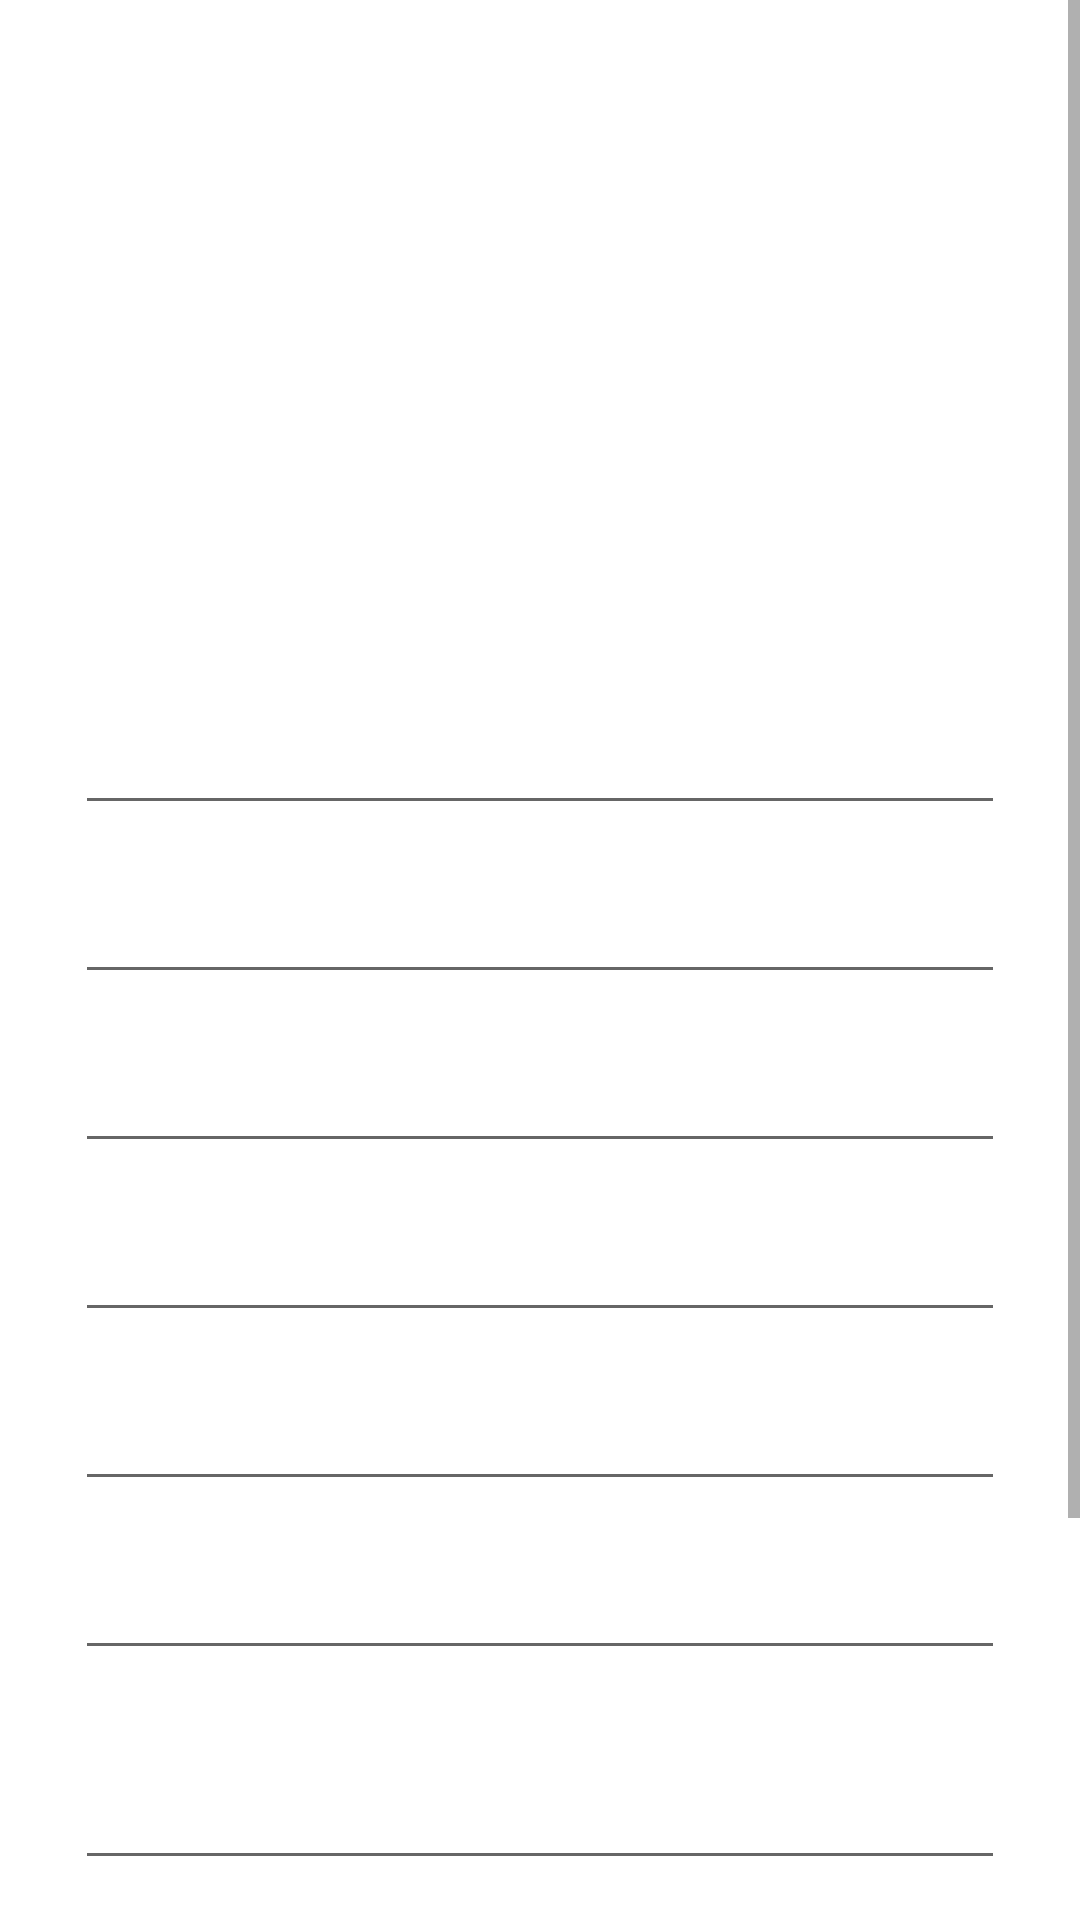

Layout XML and referenced resources for this Android screen:
<!-- AndroidManifest.xml: application theme Theme.KindredlClinic -->
<!-- res/layout/activity_registar.xml -->
<?xml version="1.0" encoding="utf-8"?>

<LinearLayout xmlns:android="http://schemas.android.com/apk/res/android"
    xmlns:app="http://schemas.android.com/apk/res-auto"
    xmlns:tools="http://schemas.android.com/tools"
    android:layout_width="match_parent"
    android:layout_height="match_parent"
    android:background="@drawable/fundo_azul"
    android:orientation="vertical"
    tools:context=".vistas.RegistarActivity">

    <ScrollView
        android:layout_width="match_parent"
        android:layout_height="match_parent">

        <LinearLayout
            android:layout_width="match_parent"
            android:layout_height="wrap_content"
            android:orientation="vertical" >

            <Space
                android:layout_width="match_parent"
                android:layout_height="20dp" />

            <ImageView
                android:id="@+id/imgLogo"
                android:layout_width="match_parent"
                android:layout_height="200dp"
                app:srcCompat="@mipmap/ic_launcher_round" />

            <LinearLayout
                android:layout_width="match_parent"
                android:layout_height="0dp"
                android:layout_weight="1"
                android:orientation="horizontal">

                <Space
                    android:layout_width="25dp"
                    android:layout_height="match_parent" />


                <LinearLayout
                    android:layout_width="match_parent"
                    android:layout_height="match_parent"
                    android:layout_weight="1"
                    android:orientation="vertical">

                    <EditText
                        android:id="@+id/editTextNome"
                        android:layout_width="match_parent"
                        android:layout_height="55dp"
                        android:layout_weight="0"
                        android:hint="@string/registar_nome"
                        android:inputType="textPersonName"
                        android:textColor="#FFFFFF"
                        android:textColorHint="#FFFFFF" />

                    <Space
                        android:layout_width="match_parent"
                        android:layout_height="15dp"
                        android:layout_weight="0" />

                    <EditText
                        android:id="@+id/editTextNif"
                        android:layout_width="match_parent"
                        android:layout_height="wrap_content"
                        android:layout_weight="0"
                        android:ems="10"
                        android:hint="@string/registar_nif"
                        android:inputType="number"
                        android:textColor="#FFFFFF"
                        android:textColorHint="#FFFFFF" />

                    <Space
                        android:layout_width="match_parent"
                        android:layout_height="15dp"
                        android:layout_weight="0" />

                    <EditText
                        android:id="@+id/editTextNumTelefone"
                        android:layout_width="match_parent"
                        android:layout_height="wrap_content"
                        android:layout_weight="0"
                        android:ems="10"
                        android:hint="@string/registar_nr_telefone"
                        android:inputType="phone"
                        android:textColor="#FFFFFF"
                        android:textColorHint="#FFFFFF" />

                    <Space
                        android:layout_width="match_parent"
                        android:layout_height="15dp"
                        android:layout_weight="0" />

                    <EditText
                        android:id="@+id/editTextMorada"
                        android:layout_width="match_parent"
                        android:layout_height="wrap_content"
                        android:layout_weight="0"
                        android:ems="10"
                        android:hint="@string/registar_morada"
                        android:inputType="textPersonName"
                        android:textColor="#FFFFFF"
                        android:textColorHint="#FFFFFF"/>

                    <Space
                        android:layout_width="match_parent"
                        android:layout_height="15dp"
                        android:layout_weight="0" />

                    <EditText
                        android:id="@+id/editTextUtilizador"
                        android:layout_width="match_parent"
                        android:layout_height="wrap_content"
                        android:layout_weight="0"
                        android:ems="10"
                        android:hint="@string/registar_utilizador"
                        android:inputType="textPersonName"
                        android:textColor="#FFFFFF"
                        android:textColorHint="#FFFFFF"/>

                    <Space
                        android:layout_width="match_parent"
                        android:layout_height="15dp"
                        android:layout_weight="0" />

                    <EditText
                        android:id="@+id/editTextUser"
                        android:layout_width="match_parent"
                        android:layout_height="wrap_content"
                        android:layout_weight="0"
                        android:ems="10"
                        android:hint="@string/registar_email"
                        android:inputType="textEmailAddress"
                        android:textColor="#FFFFFF"
                        android:textColorHint="#FFFFFF" />

                    <Space
                        android:layout_width="match_parent"
                        android:layout_height="15dp"
                        android:layout_weight="0" />

                    <EditText
                        android:id="@+id/editTextPassword"
                        android:layout_width="match_parent"
                        android:layout_height="55dp"
                        android:layout_weight="0"
                        android:hint="@string/registar_password"
                        android:inputType="textPersonName"
                        android:textColor="#FFFFFF"
                        android:textColorHint="#FFFFFF" />

                    <Space
                        android:layout_width="match_parent"
                        android:layout_height="15dp"
                        android:layout_weight="0" />


                    <Button
                        android:id="@+id/buttonRegistar"
                        android:layout_width="match_parent"
                        android:layout_height="wrap_content"
                        android:layout_gravity="bottom|right"
                        android:layout_marginTop="16dp"
                        android:layout_marginEnd="16dp"
                        android:onClick="onClickRegistar"
                        android:text="@string/registar"
                        android:textColor="#FFFDFD"
                        android:textStyle="bold"
                        app:backgroundTint="@android:color/holo_blue_light" />

                    <Space
                        android:layout_width="match_parent"
                        android:layout_height="40dp"
                        android:layout_weight="0" />

                    <Button
                        android:id="@+id/buttonVoltar"
                        android:layout_width="wrap_content"
                        android:layout_height="wrap_content"
                        android:layout_gravity="bottom|right"
                        android:layout_marginTop="16dp"
                        android:layout_marginEnd="16dp"
                        android:clickable="true"
                        android:onClick="onClickVoltar"
                        android:text="@string/registar_voltar"
                        android:textColor="#FFFDFD"
                        android:textStyle="bold"
                        app:backgroundTint="@android:color/holo_blue_light" />


                </LinearLayout>

                <Space
                    android:layout_width="25dp"
                    android:layout_height="match_parent"
                    android:layout_weight="0" />

            </LinearLayout>
        </LinearLayout>
    </ScrollView>

</LinearLayout>
<!-- resources referenced by this layout -->
<resources>
  <string name="registar">Registar</string>
  <string name="registar_email">Email</string>
  <string name="registar_morada">Morada</string>
  <string name="registar_nif">Nif</string>
  <string name="registar_nome">Nome</string>
  <string name="registar_nr_telefone">Número Telefone</string>
  <string name="registar_password">Password</string>
  <string name="registar_utilizador">Nome Utilizador</string>
  <string name="registar_voltar">Voltar</string>
  <style name="Theme.KindredlClinic" parent="Theme.MaterialComponents.DayNight.DarkActionBar">
          
          <item name="colorPrimary">@color/purple_500</item>
          <item name="colorPrimaryVariant">@color/purple_700</item>
          <item name="colorOnPrimary">@color/white</item>
          
          <item name="colorSecondary">@color/teal_200</item>
          <item name="colorSecondaryVariant">@color/teal_700</item>
          <item name="colorOnSecondary">@color/black</item>
          <item name="windowActionBar">false</item>
          <item name="windowNoTitle">true</item>
          
           <item name="android:statusBarColor" tools:targetApi="l">?attr/colorPrimaryVariant</item>
          
      </style>
  <color name="purple_500">#FF6200EE</color>
  <color name="purple_700">#FF3700B3</color>
  <color name="white">#FFFFFFFF</color>
  <color name="teal_200">#FF03DAC5</color>
  <color name="teal_700">#FF018786</color>
  <color name="black">#FF000000</color>
</resources>
